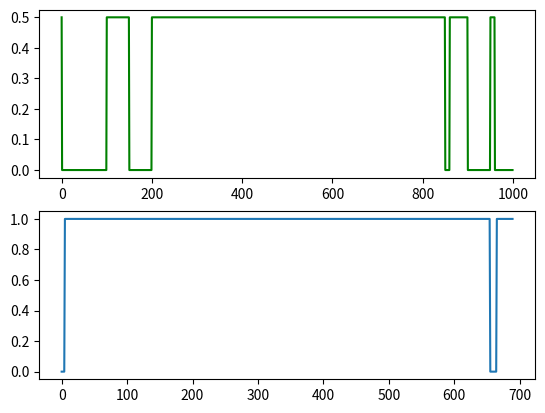

Here is the Python script that generated this plot:
import numpy as np
import matplotlib.pyplot as plt

vad_result = np.ones((1000, 1))
vad_result[1:100, :] = 0
vad_result[900:, :] = 0

vad_result[150:200, :] = 0
vad_result[850:860, :] = 0

vad_result[950:960, :] = 1
plt.subplot(2, 1, 1)
plt.plot(vad_result*0.5, 'g')
# plt.show()

speech_start = 0
speech_end = 0
speech_threshold = 0.5
hangover = 2
min_speech_len = 300

speech_buffer_size = 15
input_speech_buffer = np.zeros((speech_buffer_size, 1))
speech_indx = 0

speech_data = []

while True:

    # input_speech_buffer = vad_func(speech_seg)
    input_speech_buffer = vad_result[speech_indx:speech_indx+speech_buffer_size]
    xx = np.arange(speech_indx, speech_indx+speech_buffer_size)
    # plt.step(xx, input_speech_buffer, 'r')
    print(speech_start)
    if np.mean(input_speech_buffer) >= speech_threshold and speech_start == 0:
        # start speech detection
        speech_start = 1
        speech_data.append(speech_indx)
        speech_data.append(speech_indx + speech_buffer_size)

    elif np.mean(input_speech_buffer) >= speech_threshold and speech_start == 1:
        # hold the speech detection
        hangover = 2
        speech_start = 1
        speech_data.append(speech_indx)
        speech_data.append(speech_indx)

    elif np.mean(input_speech_buffer) <= speech_threshold and speech_start == 0:
        # do not start speech detection
        speech_start = 0
    elif np.mean(input_speech_buffer) <= speech_threshold and speech_start == 1:
        if hangover > 0:
            # wait which the speech detection is really ended or not
            hangover = hangover - 1
        else:
            speech_start = 0
            speech_data = np.asarray(speech_data)
            if speech_data[-1] - speech_data[0] >= min_speech_len:
                # if the length of detected speech is more than minimum length of speech, save the speech
                print("save speech")
                print(speech_data.shape[0])
                break
            else:
                # if the length of detected speech is less than minimum length of speech, holding the EPD
                print(speech_data.shape[0])
                speech_start = 0
                hangover = 2
                speech_data = []

    speech_indx = speech_indx + speech_buffer_size

print(speech_data[0])
print(speech_data[-1])
plt.subplot(2, 1, 2)
plt.plot(vad_result[speech_data[0]:speech_data[-1]])
plt.show()

aa = 1

# data buffer 만들어서 hang-before 처리하고, hang-over부분 수정해서 hangover 처리

